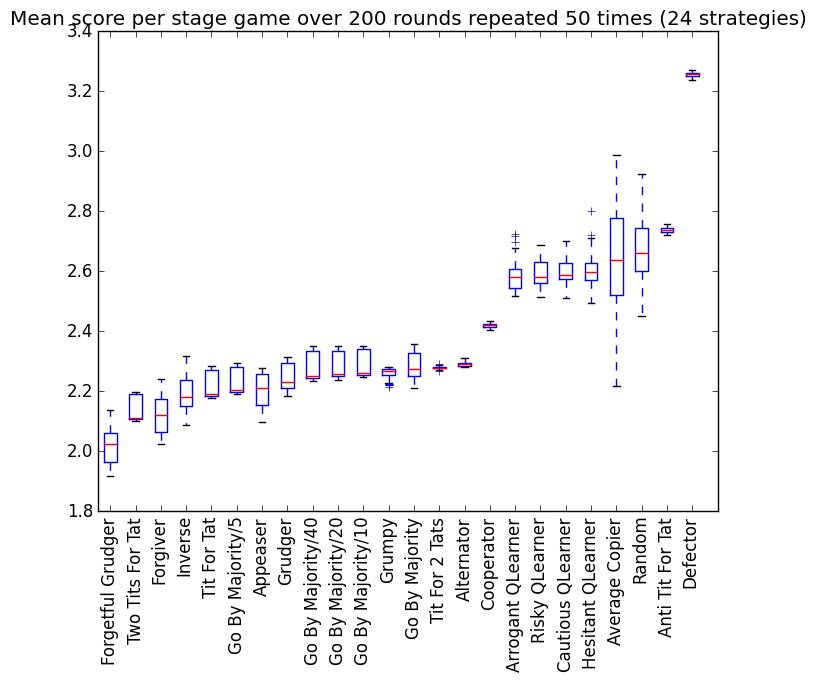

Source data for this figure (header and first rows):
player, scores
Forgetful Grudger, [9745, 9336, 9310, 9008, 9507, 8991, 935…
Two Tits For Tat, [9717, 9683, 9687, 10059, 9678, 9677, 10…
Forgiver, [9774, 9680, 9735, 9412, 9932, 10301, 10…
Inverse, [10295, 10053, 10036, 9954, 9906, 10661,…
Tit For Tat, [10055, 10047, 10015, 10466, 10039, 1047…
Go By Majority/5, [10125, 10501, 10099, 10491, 10127, 1011…
Appeaser, [10420, 9832, 9898, 10479, 10331, 10259,…
Grudger, [10216, 10613, 10156, 10094, 10557, 1019…
Go By Majority/40, [10296, 10334, 10738, 10314, 10336, 1031…
Go By Majority/20, [10363, 10343, 10339, 10352, 10314, 1036…
Go By Majority/10, [10364, 10742, 10785, 10374, 10365, 1036…
Grumpy, [10231, 10246, 10425, 10485, 10395, 1045…
Go By Majority, [10259, 10364, 10583, 10330, 10213, 1038…
Tit For 2 Tats, [10490, 10480, 10518, 10444, 10465, 1050…
Alternator, [10537, 10520, 10566, 10495, 10517, 1056…
Cooperator, [11078, 11162, 11090, 11135, 11141, 1114…
Arrogant QLearner, [11868, 11951, 11671, 11704, 12410, 1252…
Risky QLearner, [11842, 11702, 11916, 11795, 12221, 1178…
Cautious QLearner, [12425, 12419, 12142, 11711, 12001, 1239…
Hesitant QLearner, [11834, 12088, 11803, 11900, 11969, 1202…
Average Copier, [11309, 11723, 12589, 11350, 11027, 1132…
Random, [13450, 12944, 12815, 11606, 12307, 1166…
Anti Tit For Tat, [12541, 12641, 12621, 12578, 12581, 1255…
Defector, [14960, 14952, 14972, 14996, 15048, 1495…
